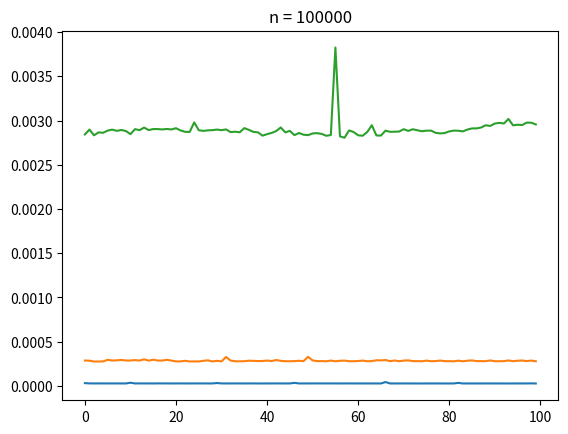

Recreate this plot in Python.
from time import sleep, time
import numpy as np
from matplotlib import pyplot as plt

R = 100
lista_n = [1000,10000,100000]
t = []
for n in lista_n:
    tt = []
    for r in range(R):
        tic = time()
        for i in range(n):
            x = 1
        toc = time()
        tt.append(toc - tic)
    t.append(tt)
    plt.plot(tt)
    plt.title(f"n = {n}")
    plt.savefig(f"tempos_n{n}.png")
